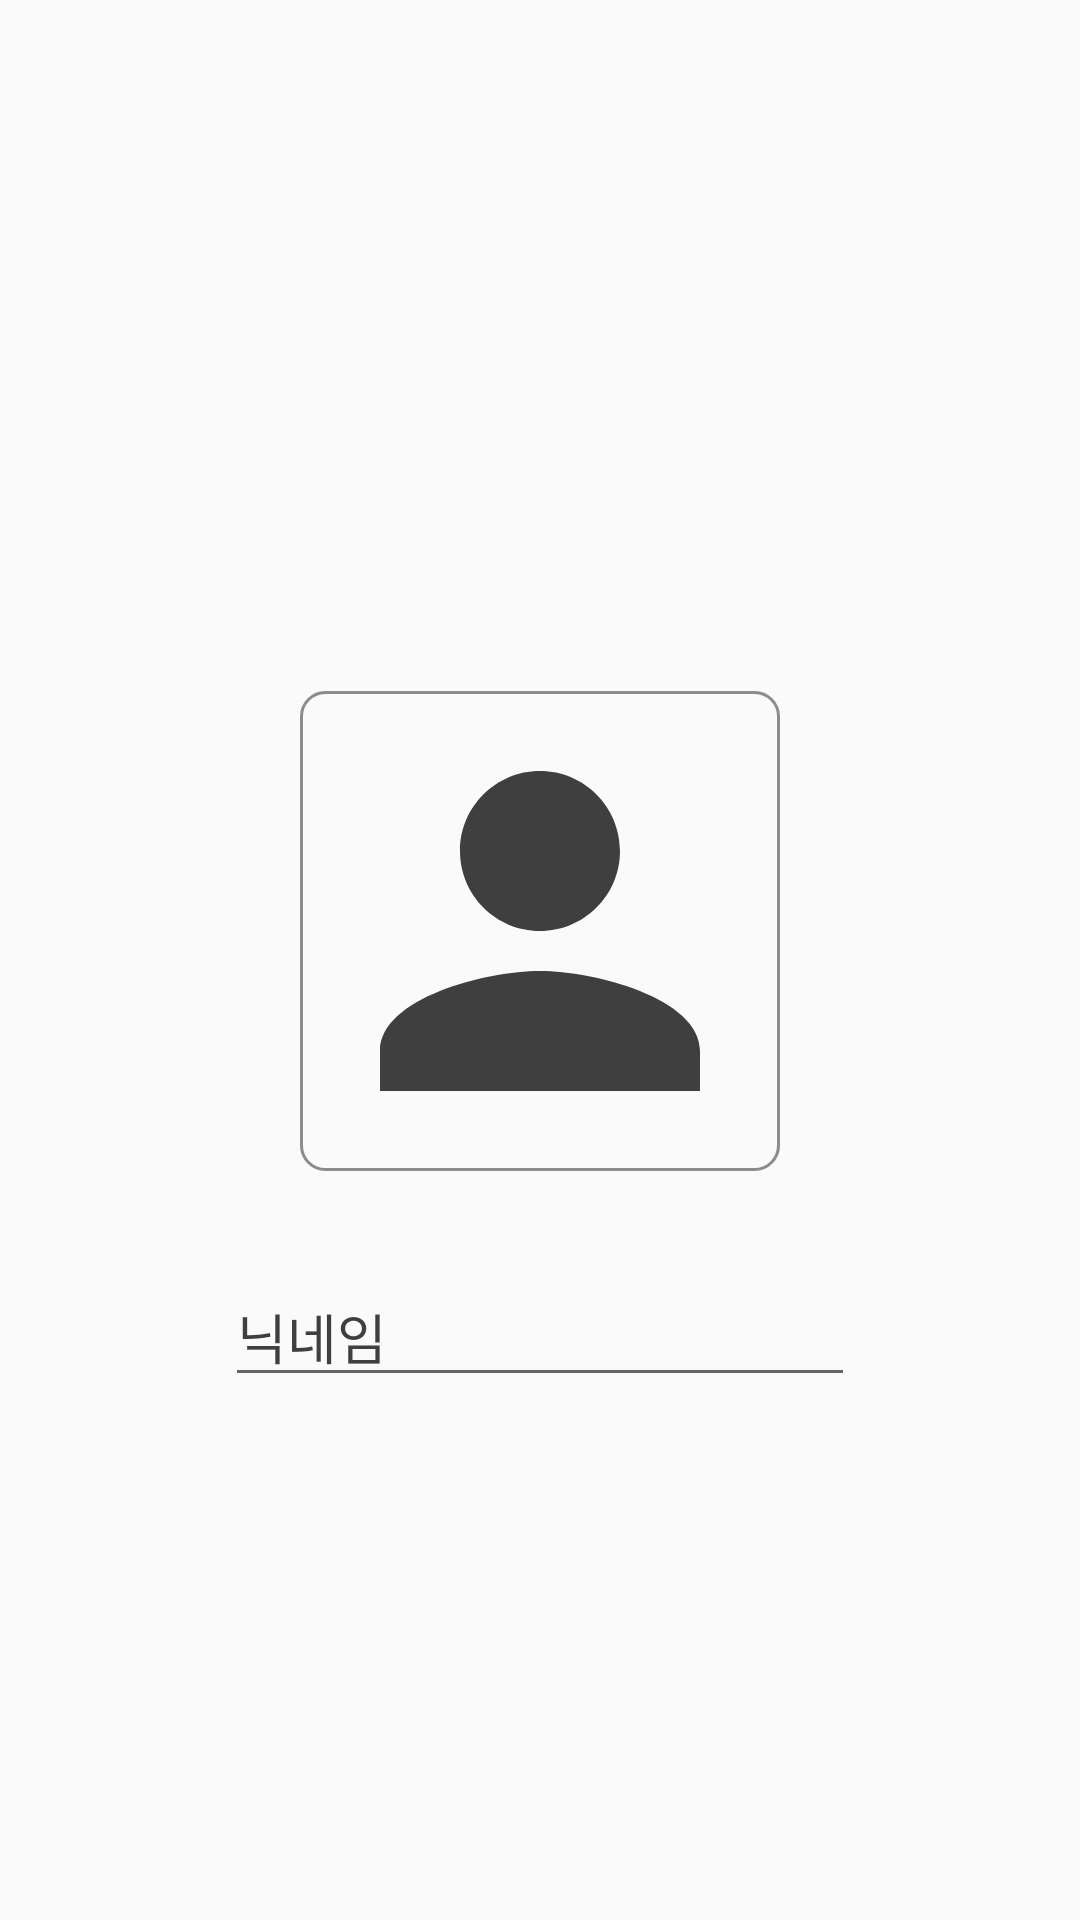

Android layout source for this screen:
<!-- AndroidManifest.xml: application theme Theme.Idaon -->
<!-- res/layout/edict_activity.xml -->
<?xml version="1.0" encoding="utf-8"?>
<LinearLayout xmlns:android="http://schemas.android.com/apk/res/android"
    xmlns:app="http://schemas.android.com/apk/res-auto"
    android:layout_width="match_parent"
    android:layout_height="wrap_content"
    android:layout_marginBottom="8dp"
    android:background="@color/bg"
    android:gravity="center_vertical"
    android:orientation="vertical">

    <androidx.appcompat.widget.Toolbar
        android:id="@+id/toolbar3"
        android:layout_width="match_parent"
        android:layout_height="wrap_content"
        android:background="?attr/colorPrimary"
        android:minHeight="?attr/actionBarSize"
        android:theme="?attr/actionBarTheme" />

    <ImageView
        android:id="@+id/userimage"
        android:layout_width="160dp"
        android:layout_height="160dp"
        android:layout_gravity="center"
        android:background="@drawable/stroke"
        android:scaleType="centerCrop"
        android:src="@drawable/ic_baseline_person_24" />

    <EditText
        android:id="@+id/nickname"
        android:layout_width="wrap_content"
        android:layout_height="wrap_content"
        android:layout_marginTop="32dp"
        android:ems="10"
        android:layout_gravity="center"
        android:inputType="textPersonName"
        android:text="닉네임"/>



</LinearLayout>
<!-- resources referenced by this layout -->
<resources>
  <color name="bg">#fafafa</color>
  <!-- drawable ic_baseline_person_24 (drawable) -->
  <vector android:height="30dp" android:tint="#3F3F3F"
      android:viewportHeight="24" android:viewportWidth="24"
      android:width="30dp" xmlns:android="http://schemas.android.com/apk/res/android">
      <path android:fillColor="@android:color/white" android:pathData="M12,12c2.21,0 4,-1.79 4,-4s-1.79,-4 -4,-4 -4,1.79 -4,4 1.79,4 4,4zM12,14c-2.67,0 -8,1.34 -8,4v2h16v-2c0,-2.66 -5.33,-4 -8,-4z"/>
  </vector>
  <!-- drawable stroke (drawable) -->
  <?xml version="1.0" encoding="utf-8"?>
  <shape xmlns:android="http://schemas.android.com/apk/res/android"
      android:shape="rectangle">
      <stroke
          android:width="1dp"
          android:color="#8C8C8C"/>
      <corners android:radius="8dp" />
  </shape>
  <style name="Theme.Idaon" parent="Theme.AppCompat.Light.NoActionBar">
          
          <item name="colorPrimary">@color/bg</item>
          <item name="colorPrimaryVariant">@color/yellow</item>
          <item name="colorOnPrimary">@color/black</item>
          <item name="android:textColorPrimary">@color/text</item>
          <item name="elevation">1dp</item>
          
          <item name="colorSecondary">#FFD801</item>
          <item name="colorSecondaryVariant">#FFD801</item>
          <item name="colorOnSecondary">#4F3F3F</item>
          
          
          
          <item name="android:statusBarColor">@android:color/transparent</item>
          <item name="android:windowLightStatusBar">true</item>
          <item name="actionMenuTextColor">@color/orange</item>
  
          <item name="colorAccent">@color/orange</item>
          <item name="bottomSheetDialogTheme">@style/AppBottomSheetDialogTheme</item>
  
      </style>
  <color name="yellow">#FFD800</color>
  <color name="black">#FF000000</color>
  <color name="text">#3f3f3f</color>
  <color name="orange">#FF5500</color>
  <style name="AppBottomSheetDialogTheme" parent="Theme.Design.Light.BottomSheetDialog">
          <item name="bottomSheetStyle">@style/AppModalStyle</item>
      </style>
  <style name="AppModalStyle" parent="Widget.Design.BottomSheet.Modal">
          <item name="android:background">@drawable/radius</item>
      </style>
</resources>
